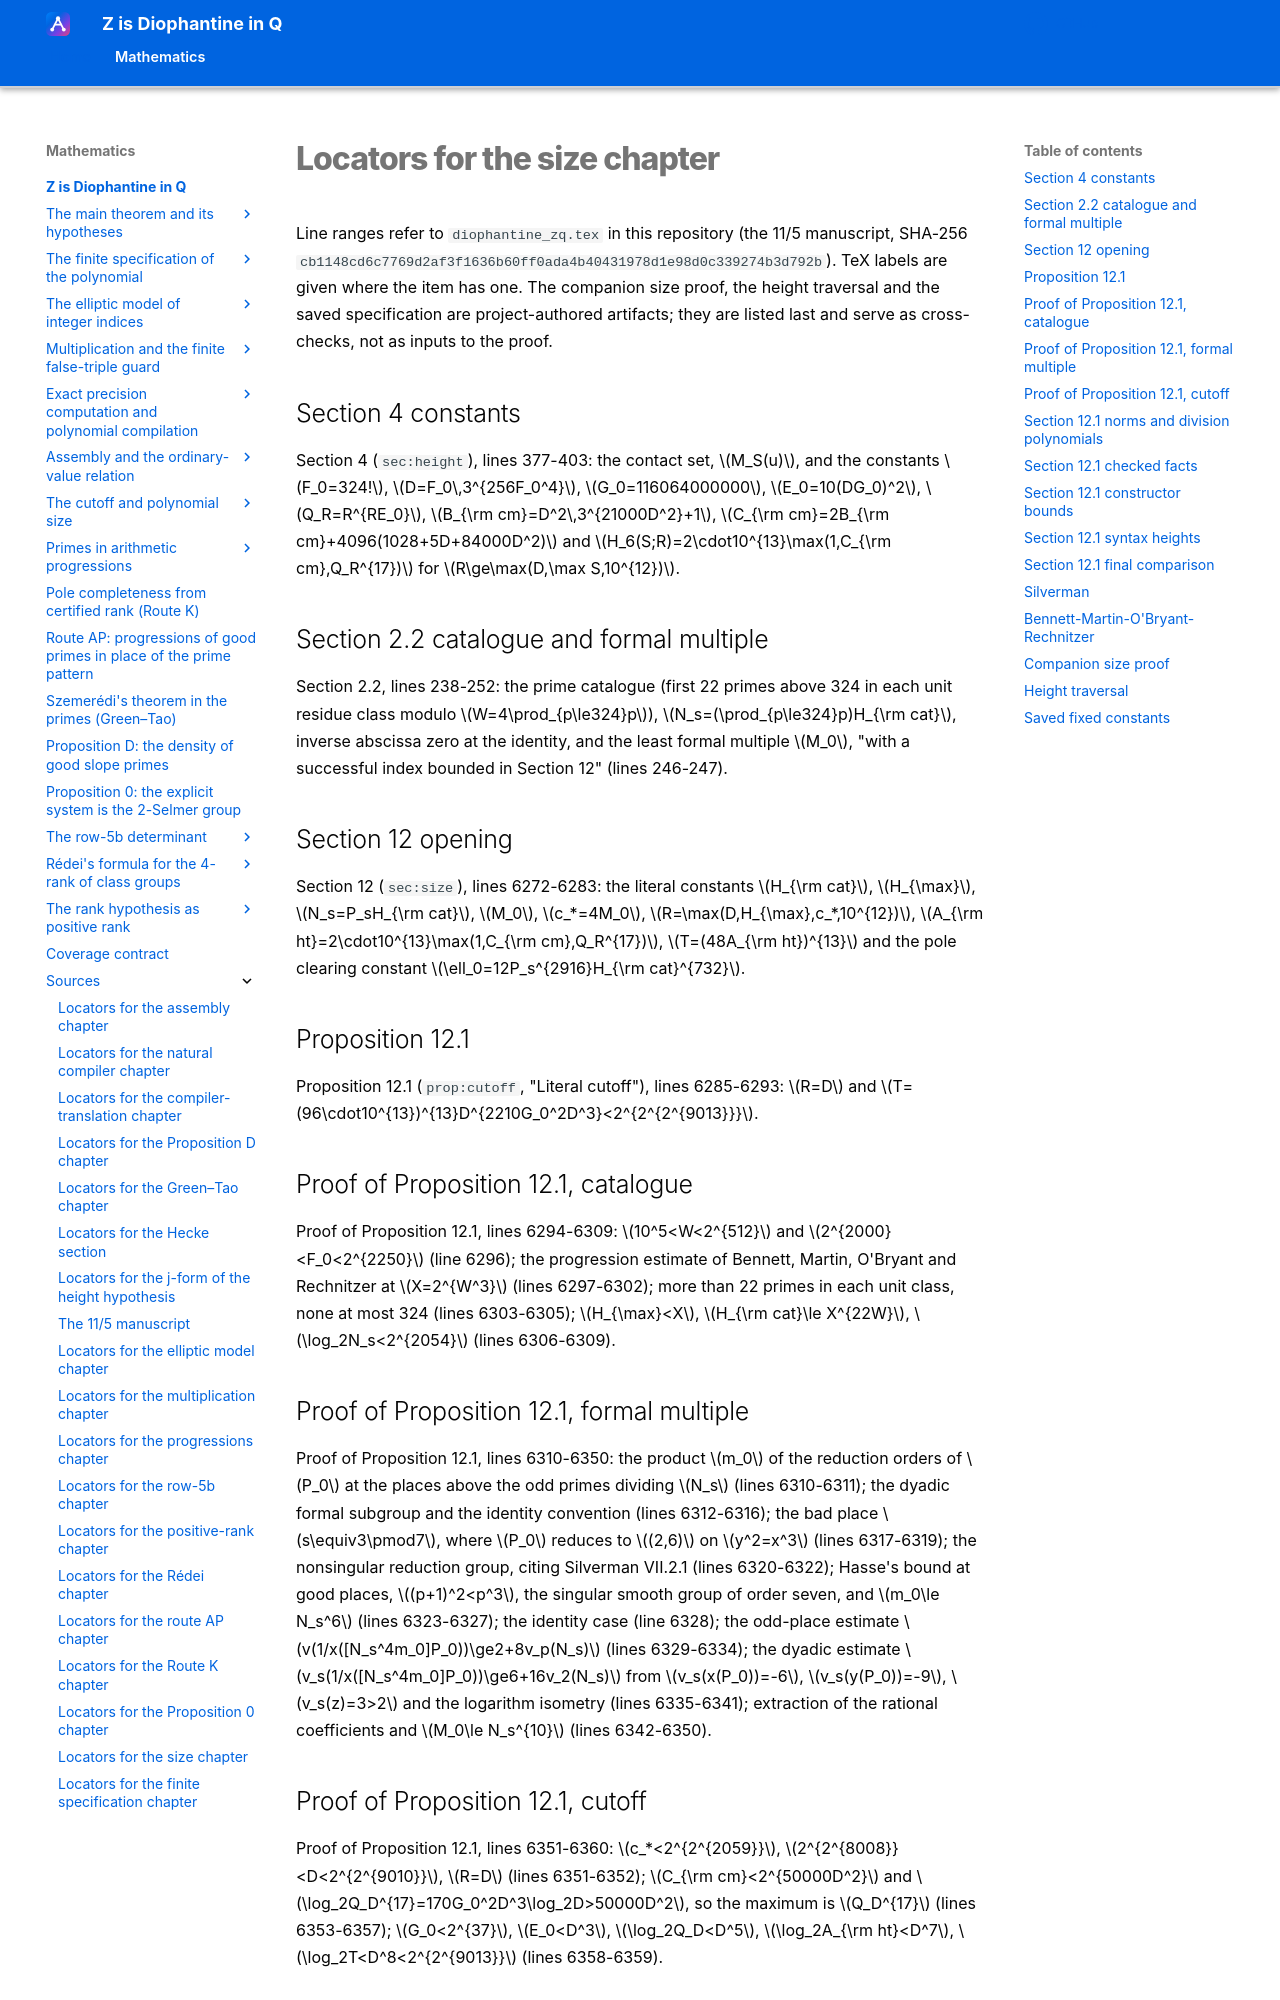

repository: Deicyde/diophantine-z-q · page: sources/size-locators.html · generator: mkdocs

# Locators for the size chapter

Line ranges refer to `diophantine_zq.tex` in this repository (the 11/5 manuscript, SHA-256
`cb1148cd6c7769d2af3f1636b60ff0ada4b40431978d1e98d0c339274b3d792b`). TeX labels are given
where the item has one. The companion size proof, the height traversal and the saved
specification are project-authored artifacts; they are listed last and serve as
cross-checks, not as inputs to the proof.

## Section 4 constants

Section 4 (`sec:height`), lines 377-403: the contact set, $M_S(u)$, and the constants
$F_0=324!$, $D=F_0\,3^{256F_0^4}$, $G_0=116064000000$, $E_0=10(DG_0)^2$, $Q_R=R^{RE_0}$,
$B_{\rm cm}=D^2\,3^{21000D^2}+1$, $C_{\rm cm}=2B_{\rm cm}+4096(1028+5D+84000D^2)$ and
$H_6(S;R)=2\cdot10^{13}\max(1,C_{\rm cm},Q_R^{17})$ for $R\ge\max(D,\max S,10^{12})$.

## Section 2.2 catalogue and formal multiple

Section 2.2, lines 238-252: the prime catalogue (first 22 primes above 324 in each unit
residue class modulo $W=4\prod_{p\le324}p$), $N_s=(\prod_{p\le324}p)H_{\rm cat}$, inverse
abscissa zero at the identity, and the least formal multiple $M_0$, "with a successful
index bounded in Section 12" (lines 246-247).

## Section 12 opening

Section 12 (`sec:size`), lines 6272-6283: the literal constants $H_{\rm cat}$, $H_{\max}$,
$N_s=P_sH_{\rm cat}$, $M_0$, $c_*=4M_0$, $R=\max(D,H_{\max},c_*,10^{12})$,
$A_{\rm ht}=2\cdot10^{13}\max(1,C_{\rm cm},Q_R^{17})$, $T=(48A_{\rm ht})^{13}$ and the
pole clearing constant $\ell_0=12P_s^{2916}H_{\rm cat}^{732}$.

## Proposition 12.1

Proposition 12.1 (`prop:cutoff`, "Literal cutoff"), lines 6285-6293:
$R=D$ and $T=(96\cdot10^{13})^{13}D^{2210G_0^2D^3}<2^{2^{2^{9013}}}$.

## Proof of Proposition 12.1, catalogue

Proof of Proposition 12.1, lines 6294-6309: $10^5<W<2^{512}$ and
$2^{2000}<F_0<2^{2250}$ (line 6296); the progression estimate of Bennett, Martin,
O'Bryant and Rechnitzer at $X=2^{W^3}$ (lines 6297-6302); more than 22 primes in each unit
class, none at most 324 (lines 6303-6305); $H_{\max}<X$, $H_{\rm cat}\le X^{22W}$,
$\log_2N_s<2^{2054}$ (lines 6306-6309).
